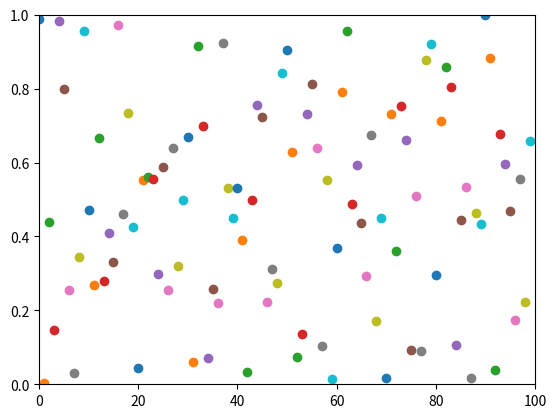

Write the Python code that produced this figure.
import numpy as np
import matplotlib.pyplot as plt

plt.axis([0, 100, 0, 1])

for i in range(100):
    y = np.random.random()
    plt.scatter(i, y)
    plt.pause(0.05)

plt.show()